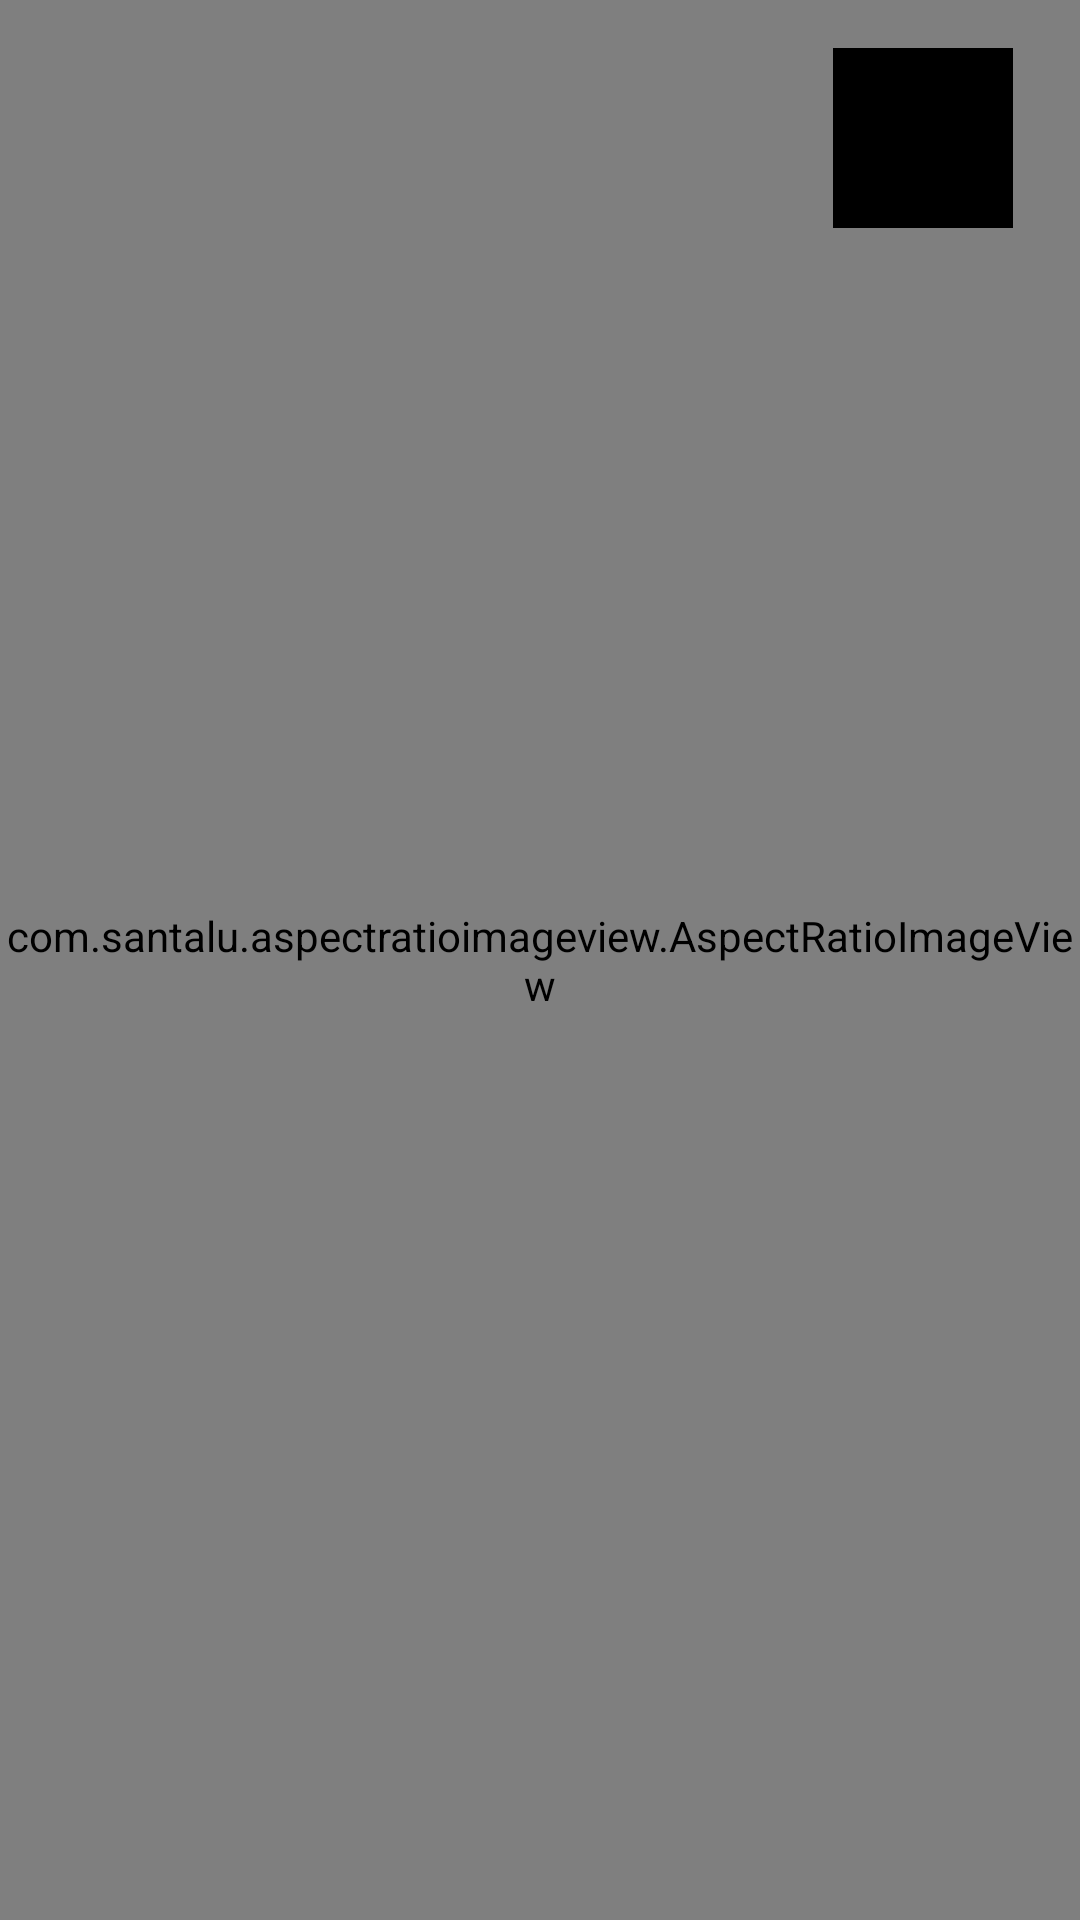

Android layout source for this screen:
<!-- AndroidManifest.xml: application theme Theme.MoviesApp -->
<!-- res/layout/image_view.xml -->
<?xml version="1.0" encoding="utf-8"?>
<layout xmlns:android="http://schemas.android.com/apk/res/android"
    xmlns:app="http://schemas.android.com/apk/res-auto"
    xmlns:tools="http://schemas.android.com/tools">
    <data>
        <variable
            name="image"
            type="com.example.moviesapp.data.models.PersonImages" />
    </data>
    <androidx.constraintlayout.widget.ConstraintLayout
        android:layout_width="match_parent"
    android:layout_height="match_parent"
        android:background="@drawable/show_details_shape"
        >

    <com.santalu.aspectratioimageview.AspectRatioImageView
        android:id="@+id/preview_img"
        android:scaleType="centerCrop"
        android:layout_width="match_parent"
        android:layout_height="match_parent"
        app:layout_constraintBottom_toBottomOf="parent"
        app:layout_constraintEnd_toEndOf="parent"
        app:layout_constraintHorizontal_bias="0.0"
        app:layout_constraintStart_toStartOf="parent"
        app:layout_constraintTop_toTopOf="parent"
        app:layout_constraintVertical_bias="1.0"
        android:adjustViewBounds="true"
        app:loadAspectImage="@{image.image}"
        tools:srcCompat="@drawable/man" />

        <ImageButton
            android:id="@+id/download_img"
            android:layout_width="60dp"
            android:layout_height="60dp"
            android:layout_marginTop="16dp"
            android:background="@color/black"
            android:src="@drawable/ic_baseline_cloud_download_24"
            app:layout_constraintEnd_toEndOf="parent"
            app:layout_constraintHorizontal_bias="0.925"
            app:layout_constraintStart_toStartOf="parent"
            app:layout_constraintTop_toTopOf="parent" />
    </androidx.constraintlayout.widget.ConstraintLayout>
</layout>
<!-- resources referenced by this layout -->
<resources>
  <style name="Theme.MoviesApp" parent="Theme.MaterialComponents.DayNight.DarkActionBar">
          
          <item name="colorPrimary">@color/purple_500</item>
          <item name="colorPrimaryVariant">@color/purple_700</item>
          <item name="colorOnPrimary">@color/white</item>
          
          <item name="colorSecondary">@color/teal_200</item>
          <item name="colorSecondaryVariant">@color/teal_700</item>
          <item name="colorOnSecondary">@color/black</item>
          
          <item name="android:statusBarColor" tools:targetApi="l">?attr/colorPrimaryVariant</item>
          
      </style>
  <!-- not gathered from this repository: default colours our renderer supplied (Android Studio template values) -->
  <color name="purple_500">#FF6200EE</color>
  <color name="purple_700">#FF3700B3</color>
  <color name="teal_200">#FF03DAC5</color>
  <color name="teal_700">#FF018786</color>
  <color name="black">#FF000000</color>
  <color name="white">#FFFFFFFF</color>
</resources>
